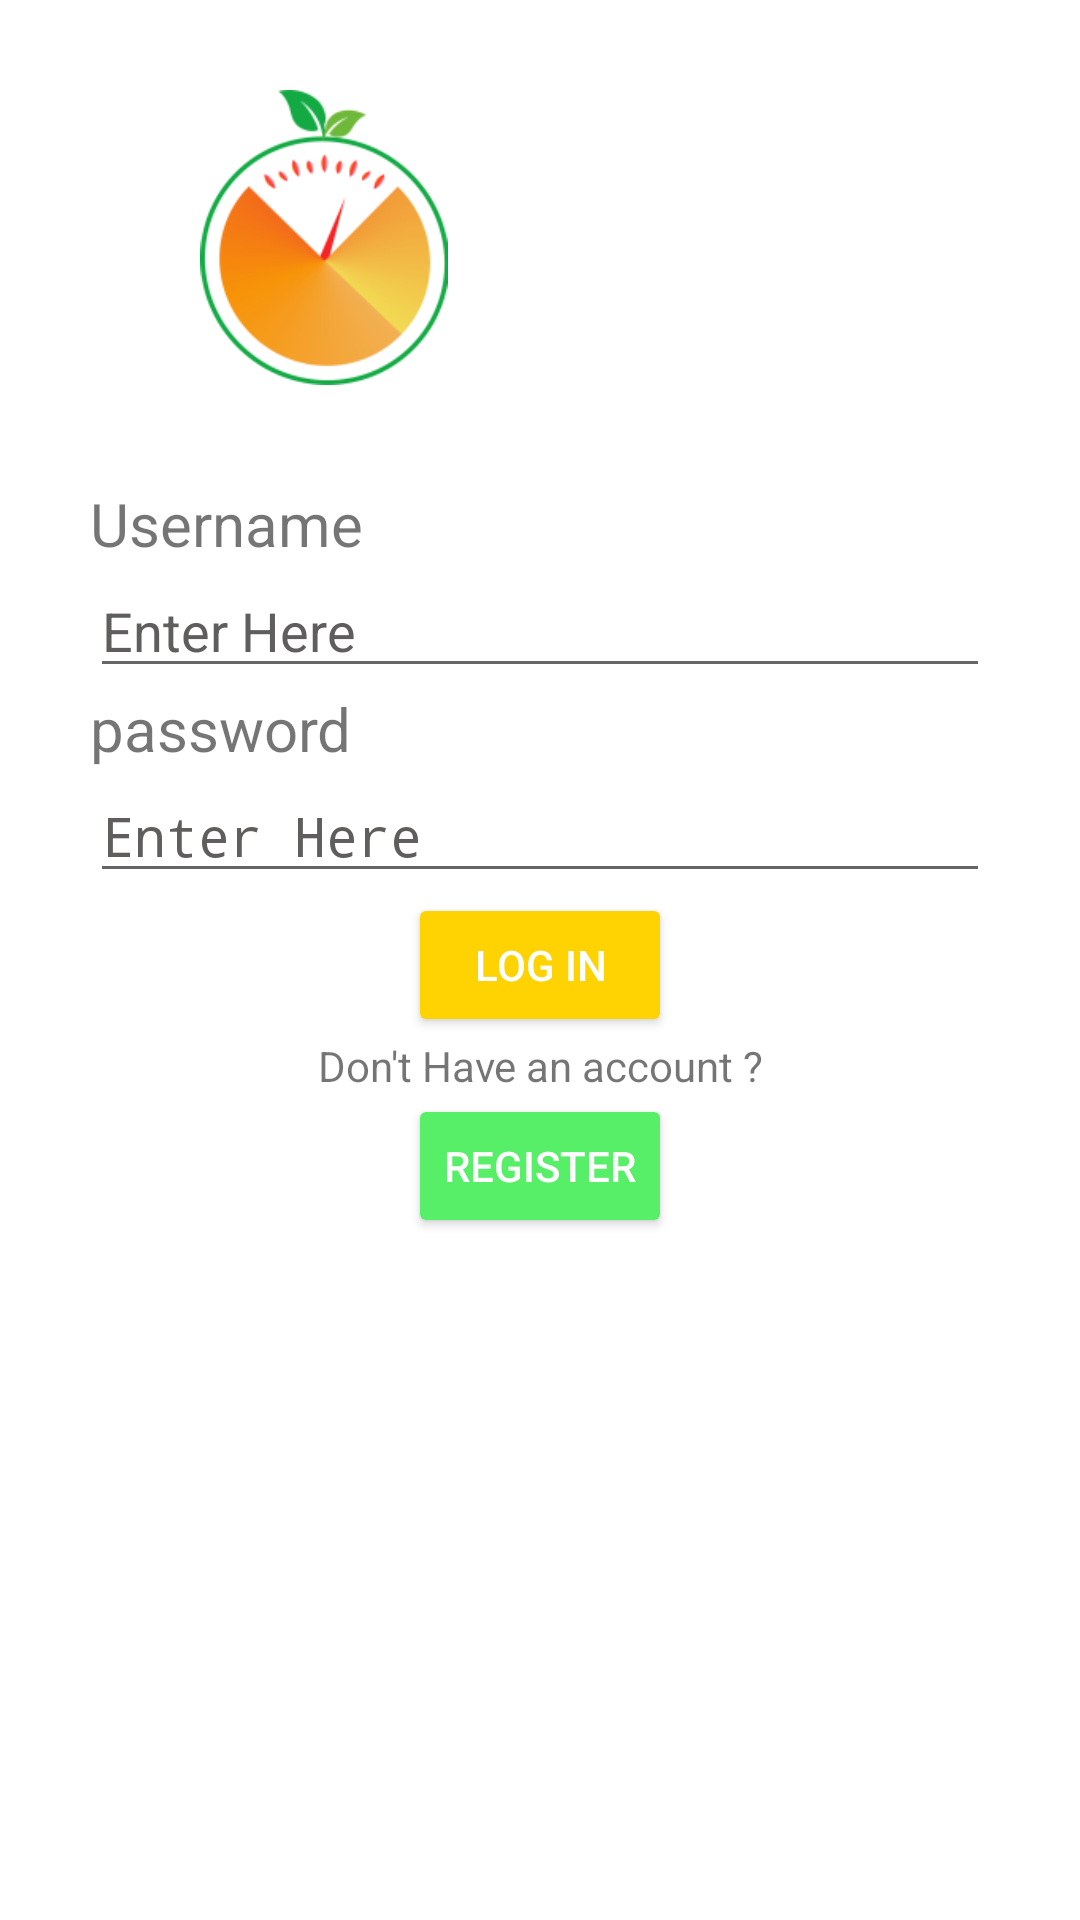

The Android layout XML behind this screen, and the referenced resources:
<!-- AndroidManifest.xml: activity theme Theme.AppCompat.Light.NoActionBar -->
<!-- res/layout/activity_login.xml -->
<?xml version="1.0" encoding="utf-8"?>
<LinearLayout
    xmlns:android="http://schemas.android.com/apk/res/android"
    xmlns:tools="http://schemas.android.com/tools"
    android:id="@+id/activity_login"
    android:padding="30dp"
    android:layout_width="match_parent"
    android:layout_height="match_parent"
    android:background="#ffff"
    android:orientation="vertical"
    android:weightSum="10"
    tools:context="com.project.HDPTeam.hdp.app.Activities.LoginActivity"
    android:fillViewport="true">
            <LinearLayout
                android:layout_width="wrap_content"
                android:layout_height="0dp"
                android:layout_weight="3">
                <ImageView
                    android:layout_width="wrap_content"
                    android:layout_height="match_parent"
                    android:src="@drawable/logo1"/>
            </LinearLayout>

            <Space
                android:layout_width="match_parent"
                android:layout_height="0dp"
                android:layout_weight="1"/>

            <TextView
                android:id="@+id/username_textView"
                android:layout_width="wrap_content"
                android:layout_height="wrap_content"
                android:text="Username"
                android:textSize="20sp"/>
            <EditText
                android:id="@+id/username_editText"
                android:layout_width="match_parent"
                android:layout_height="wrap_content"
                android:hint="Enter Here"
                android:textColorHint="@color/colorHint"
                android:layout_below="@id/username_textView"
                android:inputType="textPersonName"/>
            <TextView
                android:id="@+id/password_textView"
                android:layout_width="wrap_content"
                android:layout_height="wrap_content"
                android:text="password"
                android:textSize="20sp"
                android:layout_below="@id/username_editText"/>
            <EditText
                android:id="@+id/password_editText"
                android:layout_width="match_parent"
                android:layout_height="wrap_content"
                android:hint="Enter Here"
                android:inputType="textPassword"
                android:textColorHint="@color/colorHint"/>
            <Button
                android:id="@+id/login_btn"
                android:layout_width="wrap_content"
                android:layout_height="wrap_content"
                android:text="Log In"
                android:textColor="#fff"
                android:layout_below="@id/password_editText"
                android:backgroundTint="@color/bg_screen5"
                android:layout_gravity="center_horizontal"/>
            <TextView
                android:id="@+id/dontHaveAcc_textView"
                android:layout_width="wrap_content"
                android:layout_height="wrap_content"
                android:text="Don't Have an account ?"
                android:layout_below="@id/login_btn"
                android:gravity="center_horizontal"
                android:layout_gravity="center_horizontal"/>
            <Button
                android:id="@+id/register_btn"
                android:layout_width="wrap_content"
                android:layout_height="wrap_content"
                android:backgroundTint="@color/green"
                android:text="Register"
                android:textColor="#fff"
                android:layout_gravity="center_horizontal"/>
</LinearLayout>
<!-- resources referenced by this layout -->
<resources>
  <color name="bg_screen5">#ffd201</color>
  <color name="colorHint">#605d5d</color>
  <color name="green">#57ef67</color>
  <!-- drawable logo1: png bitmap (drawable, 30093 bytes) -->
</resources>
